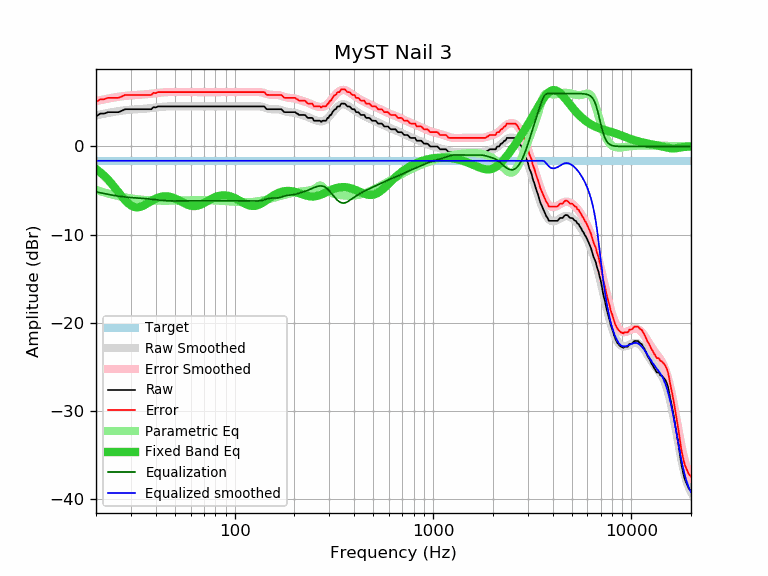

Values plotted in this chart, from the file beside it:
frequency, raw, error, smoothed, error_smoothed, equalization, parametric_eq, equalized_raw, equalized_smoothed, target
20, 3.41, 5.03, 3.52, 5.14, -5.14, -2.55, -1.73, -1.62, -1.62
21, 3.73, 5.35, 3.62, 5.25, -5.25, -2.92, -1.52, -1.62, -1.62
22, 3.73, 5.35, 3.72, 5.34, -5.34, -3.33, -1.61, -1.62, -1.62
23, 3.89, 5.51, 3.80, 5.43, -5.43, -3.77, -1.54, -1.62, -1.62
24, 3.89, 5.51, 3.88, 5.50, -5.50, -4.24, -1.61, -1.62, -1.62
25, 3.89, 5.51, 3.95, 5.57, -5.57, -4.72, -1.68, -1.62, -1.62
26, 3.89, 5.51, 4.01, 5.64, -5.64, -5.20, -1.75, -1.62, -1.62
27, 4.05, 5.67, 4.06, 5.69, -5.69, -5.66, -1.64, -1.62, -1.62
28, 4.22, 5.84, 4.11, 5.73, -5.73, -6.08, -1.51, -1.62, -1.62
29, 4.22, 5.84, 4.14, 5.77, -5.77, -6.43, -1.55, -1.62, -1.62
30, 4.22, 5.84, 4.17, 5.79, -5.79, -6.69, -1.57, -1.62, -1.62
31, 4.22, 5.84, 4.19, 5.82, -5.82, -6.84, -1.60, -1.62, -1.62
32, 4.22, 5.84, 4.21, 5.84, -5.84, -6.91, -1.62, -1.62, -1.62
33, 4.22, 5.84, 4.23, 5.86, -5.86, -6.88, -1.64, -1.62, -1.62
34, 4.22, 5.84, 4.25, 5.88, -5.88, -6.79, -1.66, -1.62, -1.62
35, 4.22, 5.84, 4.28, 5.90, -5.90, -6.66, -1.68, -1.62, -1.62
36, 4.22, 5.84, 4.30, 5.92, -5.92, -6.50, -1.70, -1.62, -1.62
37, 4.22, 5.84, 4.33, 5.95, -5.95, -6.34, -1.73, -1.62, -1.62
38, 4.22, 5.84, 4.35, 5.98, -5.98, -6.18, -1.76, -1.62, -1.62
39, 4.46, 6.08, 4.38, 6.01, -6.01, -6.04, -1.55, -1.62, -1.62
40, 4.42, 6.04, 4.41, 6.04, -6.04, -5.91, -1.62, -1.62, -1.62
41, 4.54, 6.16, 4.44, 6.07, -6.07, -5.81, -1.53, -1.62, -1.62
42, 4.54, 6.16, 4.47, 6.10, -6.10, -5.74, -1.56, -1.62, -1.62
43, 4.54, 6.16, 4.50, 6.12, -6.12, -5.68, -1.58, -1.62, -1.62
44, 4.54, 6.16, 4.52, 6.14, -6.14, -5.66, -1.60, -1.62, -1.62
45, 4.54, 6.16, 4.53, 6.16, -6.16, -5.65, -1.62, -1.62, -1.62
46, 4.54, 6.16, 4.54, 6.17, -6.17, -5.67, -1.63, -1.62, -1.62
47, 4.54, 6.16, 4.55, 6.17, -6.17, -5.70, -1.63, -1.62, -1.62
48, 4.54, 6.16, 4.55, 6.18, -6.18, -5.75, -1.64, -1.62, -1.62
49, 4.54, 6.16, 4.55, 6.18, -6.18, -5.82, -1.64, -1.62, -1.62
50, 4.54, 6.16, 4.55, 6.18, -6.18, -5.90, -1.64, -1.62, -1.62
51, 4.54, 6.16, 4.55, 6.17, -6.17, -5.98, -1.63, -1.62, -1.62
52, 4.54, 6.16, 4.55, 6.17, -6.17, -6.08, -1.63, -1.62, -1.62
53, 4.54, 6.16, 4.54, 6.17, -6.17, -6.18, -1.63, -1.62, -1.62
54, 4.54, 6.16, 4.54, 6.17, -6.17, -6.27, -1.63, -1.62, -1.62
55, 4.54, 6.16, 4.54, 6.16, -6.16, -6.37, -1.62, -1.62, -1.62
56, 4.54, 6.16, 4.54, 6.16, -6.16, -6.46, -1.62, -1.62, -1.62
57, 4.54, 6.16, 4.54, 6.16, -6.16, -6.54, -1.62, -1.62, -1.62
58, 4.54, 6.16, 4.54, 6.16, -6.16, -6.61, -1.62, -1.62, -1.62
59, 4.54, 6.16, 4.54, 6.16, -6.16, -6.67, -1.62, -1.62, -1.62
60, 4.54, 6.16, 4.54, 6.16, -6.16, -6.72, -1.62, -1.62, -1.62
61, 4.54, 6.16, 4.54, 6.16, -6.16, -6.75, -1.62, -1.62, -1.62
62, 4.54, 6.16, 4.54, 6.16, -6.16, -6.76, -1.62, -1.62, -1.62
63, 4.54, 6.16, 4.54, 6.16, -6.16, -6.76, -1.62, -1.62, -1.62
64, 4.54, 6.16, 4.54, 6.16, -6.16, -6.74, -1.62, -1.62, -1.62
65, 4.54, 6.16, 4.54, 6.16, -6.16, -6.71, -1.62, -1.62, -1.62
66, 4.54, 6.16, 4.54, 6.16, -6.16, -6.67, -1.62, -1.62, -1.62
67, 4.54, 6.16, 4.54, 6.16, -6.16, -6.61, -1.62, -1.62, -1.62
68, 4.54, 6.16, 4.54, 6.16, -6.16, -6.55, -1.62, -1.62, -1.62
69, 4.54, 6.16, 4.54, 6.16, -6.16, -6.48, -1.62, -1.62, -1.62
70, 4.54, 6.16, 4.54, 6.16, -6.16, -6.41, -1.62, -1.62, -1.62
71, 4.54, 6.16, 4.54, 6.16, -6.16, -6.33, -1.62, -1.62, -1.62
72, 4.54, 6.16, 4.54, 6.16, -6.16, -6.26, -1.62, -1.62, -1.62
73, 4.54, 6.16, 4.54, 6.16, -6.16, -6.18, -1.62, -1.62, -1.62
74, 4.54, 6.16, 4.54, 6.16, -6.16, -6.11, -1.62, -1.62, -1.62
75, 4.54, 6.16, 4.54, 6.16, -6.16, -6.03, -1.62, -1.62, -1.62
76, 4.54, 6.16, 4.54, 6.16, -6.16, -5.96, -1.62, -1.62, -1.62
77, 4.54, 6.16, 4.54, 6.16, -6.16, -5.90, -1.62, -1.62, -1.62
78, 4.54, 6.16, 4.54, 6.16, -6.16, -5.84, -1.62, -1.62, -1.62
79, 4.54, 6.16, 4.54, 6.16, -6.16, -5.78, -1.62, -1.62, -1.62
... 553 more rows
